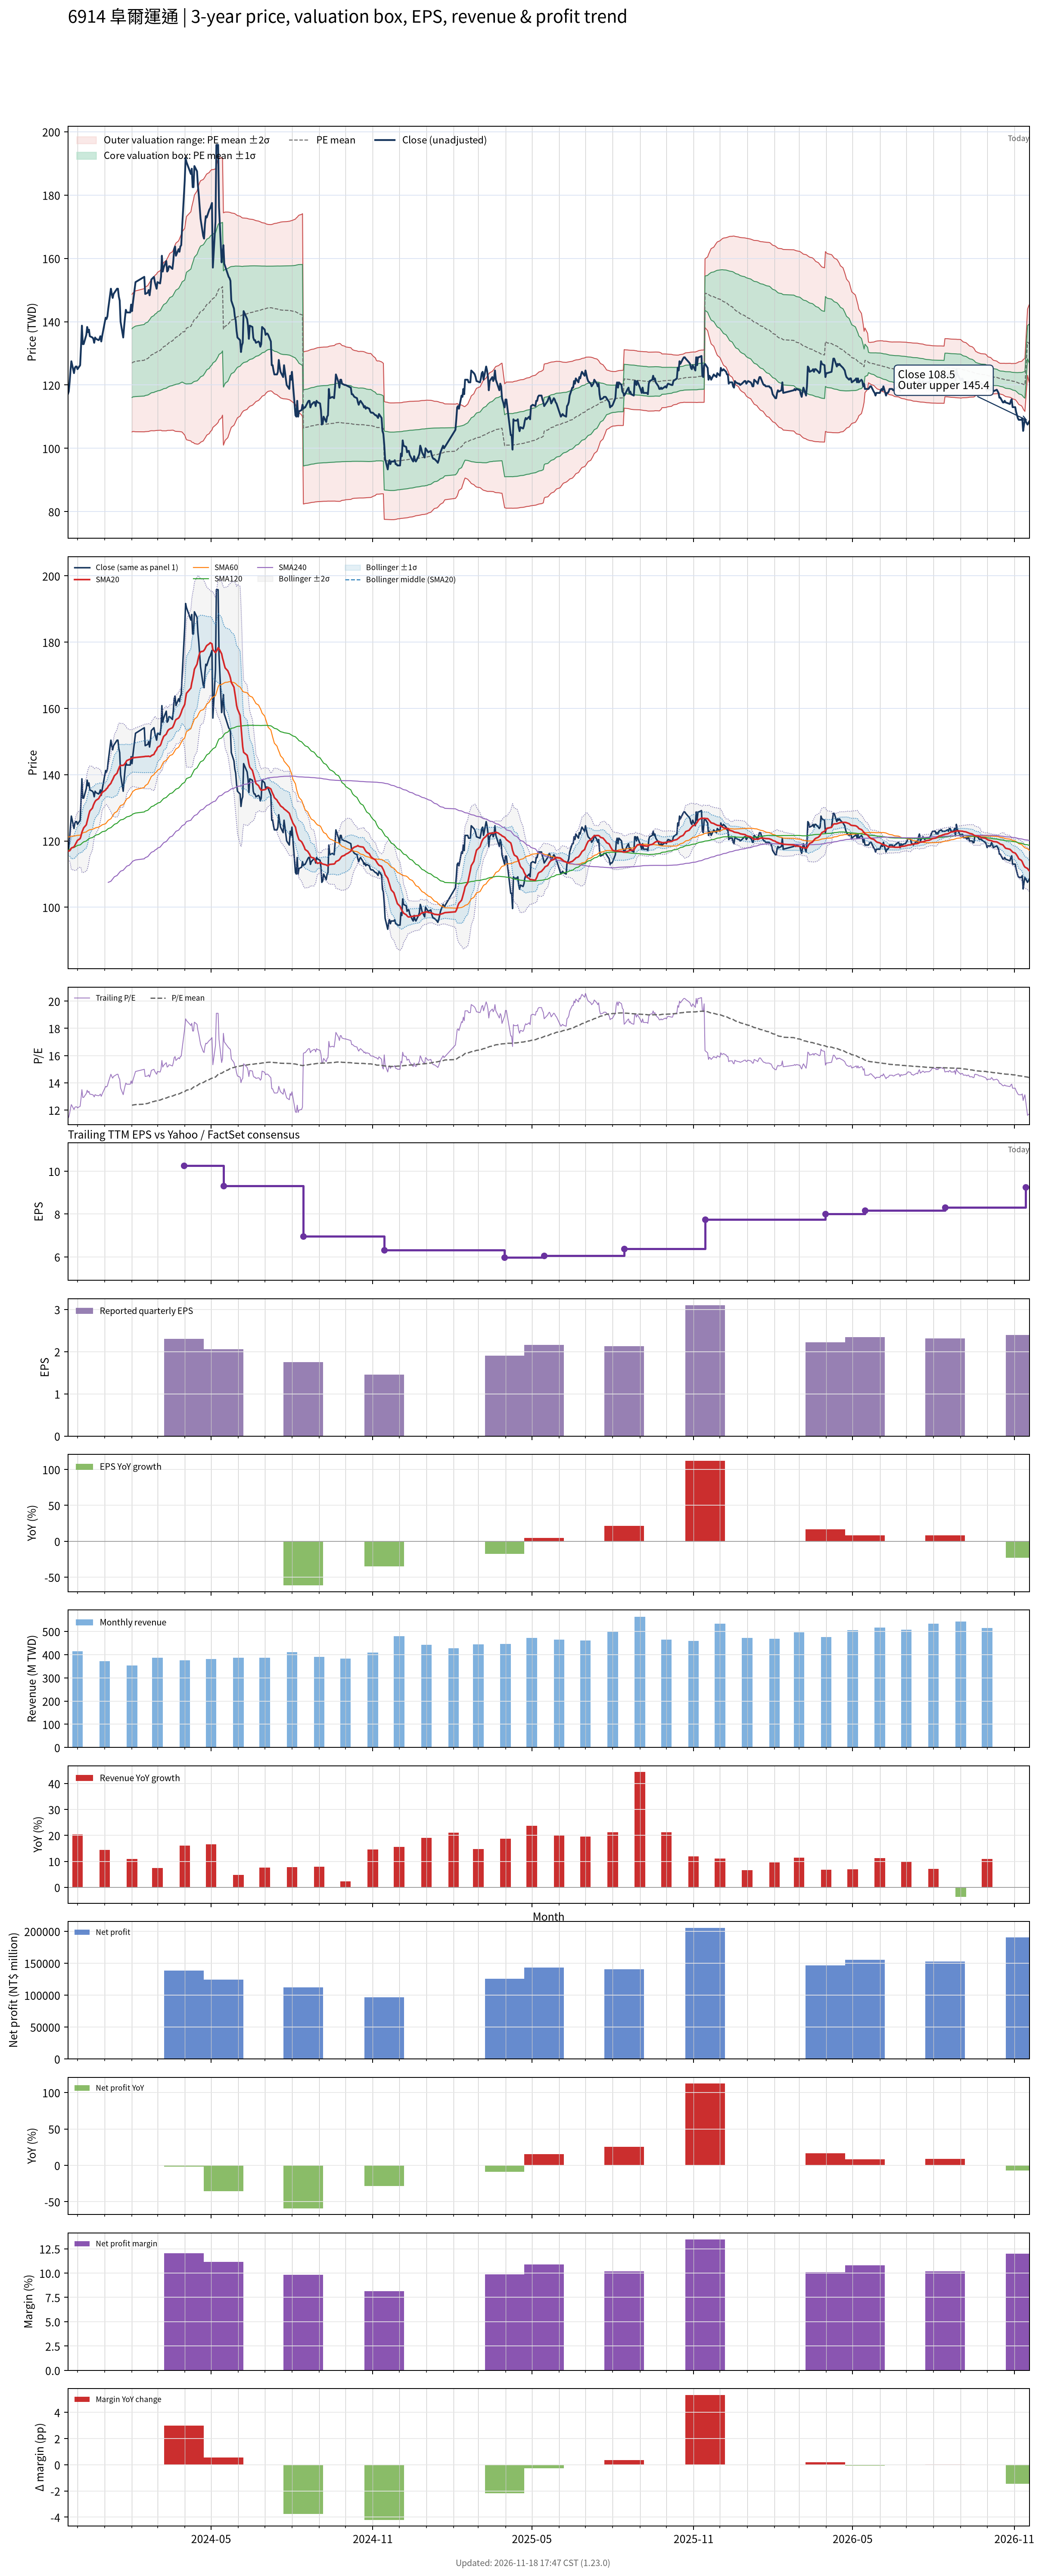

Data behind this chart, as committed beside it:
# chart-version: skill-stock-dynamic-val…
date, close, available_date, period_end, eps, ttm_eps, pe, pe_mean, pe_std, price_m2, price_m1, price_mean, price_p1, price_p2, forward_eps, forward_pe, forward_pe_mean, forward_pe_std, forward_price_m2, forward_price_m1, forward_price_mean, forward_price_p1, forward_price_p2, sma20
2023-11-20, 117.1, 2023-11-14, 2023-09-30, 2.25, 10.28, 11.39, , , , , , , , , , , , , , , , , 117.1
2023-11-21, 117.9, 2023-11-14, 2023-09-30, 2.25, 10.28, 11.47, , , , , , , , , , , , , , , , , 117
2023-11-22, 120.8, 2023-11-14, 2023-09-30, 2.25, 10.28, 11.75, , , , , , , , , , , , , , , , , 117
2023-11-23, 124.6, 2023-11-14, 2023-09-30, 2.25, 10.28, 12.12, , , , , , , , , , , , , , , , , 117.4
2023-11-24, 127.5, 2023-11-14, 2023-09-30, 2.25, 10.28, 12.4, , , , , , , , , , , , , , , , , 117.9
2023-11-27, 123.8, 2023-11-14, 2023-09-30, 2.25, 10.28, 12.03, , , , , , , , , , , , , , , , , 118.2
2023-11-28, 125.4, 2023-11-14, 2023-09-30, 2.25, 10.28, 12.2, , , , , , , , , , , , , , , , , 118.7
2023-11-29, 125.8, 2023-11-14, 2023-09-30, 2.25, 10.28, 12.24, , , , , , , , , , , , , , , , , 119.2
2023-11-30, 125.8, 2023-11-14, 2023-09-30, 2.25, 10.28, 12.24, , , , , , , , , , , , , , , , , 119.7
2023-12-01, 125, 2023-11-14, 2023-09-30, 2.25, 10.28, 12.16, , , , , , , , , , , , , , , , , 120.2
2023-12-04, 126.2, 2023-11-14, 2023-09-30, 2.25, 10.28, 12.28, , , , , , , , , , , , , , , , , 120.7
2023-12-05, 132.1, 2023-11-14, 2023-09-30, 2.25, 10.28, 12.84, , , , , , , , , , , , , , , , , 121.5
2023-12-06, 138.8, 2023-11-14, 2023-09-30, 2.25, 10.28, 13.49, , , , , , , , , , , , , , , , , 122.6
2023-12-07, 132.9, 2023-11-14, 2023-09-30, 2.25, 10.28, 12.93, , , , , , , , , , , , , , , , , 123.3
2023-12-08, 132.9, 2023-11-14, 2023-09-30, 2.25, 10.28, 12.93, , , , , , , , , , , , , , , , , 123.9
2023-12-11, 135.8, 2023-11-14, 2023-09-30, 2.25, 10.28, 13.21, , , , , , , , , , , , , , , , , 124.9
2023-12-12, 138.3, 2023-11-14, 2023-09-30, 2.25, 10.28, 13.45, , , , , , , , , , , , , , , , , 126
2023-12-13, 136.7, 2023-11-14, 2023-09-30, 2.25, 10.28, 13.29, , , , , , , , , , , , , , , , , 127
2023-12-14, 137.5, 2023-11-14, 2023-09-30, 2.25, 10.28, 13.37, , , , , , , , , , , , , , , , , 128.1
2023-12-15, 135.4, 2023-11-14, 2023-09-30, 2.25, 10.28, 13.17, , , , , , , , , , , , , , , , , 129
2023-12-18, 135, 2023-11-14, 2023-09-30, 2.25, 10.28, 13.13, , , , , , , , , , , , , , , , , 129.9
2023-12-19, 134.6, 2023-11-14, 2023-09-30, 2.25, 10.28, 13.09, , , , , , , , , , , , , , , , , 130.8
2023-12-20, 133.3, 2023-11-14, 2023-09-30, 2.25, 10.28, 12.97, , , , , , , , , , , , , , , , , 131.4
2023-12-21, 135, 2023-11-14, 2023-09-30, 2.25, 10.28, 13.13, , , , , , , , , , , , , , , , , 131.9
2023-12-22, 134.6, 2023-11-14, 2023-09-30, 2.25, 10.28, 13.09, , , , , , , , , , , , , , , , , 132.2
2023-12-25, 134.2, 2023-11-14, 2023-09-30, 2.25, 10.28, 13.05, , , , , , , , , , , , , , , , , 132.8
2023-12-26, 134.6, 2023-11-14, 2023-09-30, 2.25, 10.28, 13.09, , , , , , , , , , , , , , , , , 133.2
2023-12-27, 135.4, 2023-11-14, 2023-09-30, 2.25, 10.28, 13.17, , , , , , , , , , , , , , , , , 133.7
2023-12-28, 133.8, 2023-11-14, 2023-09-30, 2.25, 10.28, 13.01, , , , , , , , , , , , , , , , , 134.1
2023-12-29, 135.4, 2023-11-14, 2023-09-30, 2.25, 10.28, 13.17, , , , , , , , , , , , , , , , , 134.6
2024-01-02, 141.2, 2023-11-14, 2023-09-30, 2.25, 10.28, 13.74, , , , , , , , , , , , , , , , , 135.4
2024-01-03, 140.8, 2023-11-14, 2023-09-30, 2.25, 10.28, 13.7, , , , , , , , , , , , , , , , , 135.8
2024-01-04, 141.7, 2023-11-14, 2023-09-30, 2.25, 10.28, 13.78, , , , , , , , , , , , , , , , , 136
2024-01-05, 144.2, 2023-11-14, 2023-09-30, 2.25, 10.28, 14.02, , , , , , , , , , , , , , , , , 136.5
2024-01-08, 150.4, 2023-11-14, 2023-09-30, 2.25, 10.28, 14.63, , , , , , , , , , , , , , , , , 137.4
2024-01-09, 148.8, 2023-11-14, 2023-09-30, 2.25, 10.28, 14.47, , , , , , , , , , , , , , , , , 138
2024-01-10, 147.5, 2023-11-14, 2023-09-30, 2.25, 10.28, 14.34, , , , , , , , , , , , , , , , , 138.5
2024-01-11, 148.8, 2023-11-14, 2023-09-30, 2.25, 10.28, 14.47, , , , , , , , , , , , , , , , , 139.1
2024-01-12, 149.2, 2023-11-14, 2023-09-30, 2.25, 10.28, 14.51, , , , , , , , , , , , , , , , , 139.7
2024-01-15, 150.4, 2023-11-14, 2023-09-30, 2.25, 10.28, 14.63, , , , , , , , , , , , , , , , , 140.4
2024-01-16, 150.4, 2023-11-14, 2023-09-30, 2.25, 10.28, 14.63, , , , , , , , , , , , , , , , , 141.2
2024-01-17, 147.9, 2023-11-14, 2023-09-30, 2.25, 10.28, 14.38, , , , , , , , , , , , , , , , , 141.9
2024-01-18, 146.7, 2023-11-14, 2023-09-30, 2.25, 10.28, 14.26, , , , , , , , , , , , , , , , , 142.5
2024-01-19, 140, 2023-11-14, 2023-09-30, 2.25, 10.28, 13.61, , , , , , , , , , , , , , , , , 142.8
2024-01-22, 135, 2023-11-14, 2023-09-30, 2.25, 10.28, 13.13, , , , , , , , , , , , , , , , , 142.8
2024-01-23, 138.3, 2023-11-14, 2023-09-30, 2.25, 10.28, 13.45, , , , , , , , , , , , , , , , , 143
2024-01-24, 141.2, 2023-11-14, 2023-09-30, 2.25, 10.28, 13.74, , , , , , , , , , , , , , , , , 143.4
2024-01-25, 143.8, 2023-11-14, 2023-09-30, 2.25, 10.28, 13.98, , , , , , , , , , , , , , , , , 143.8
2024-01-26, 142.9, 2023-11-14, 2023-09-30, 2.25, 10.28, 13.9, , , , , , , , , , , , , , , , , 144.2
2024-01-29, 142.9, 2023-11-14, 2023-09-30, 2.25, 10.28, 13.9, , , , , , , , , , , , , , , , , 144.6
2024-01-30, 142.9, 2023-11-14, 2023-09-30, 2.25, 10.28, 13.9, , , , , , , , , , , , , , , , , 144.7
2024-01-31, 145.4, 2023-11-14, 2023-09-30, 2.25, 10.28, 14.14, , , , , , , , , , , , , , , , , 144.9
2024-02-01, 143.3, 2023-11-14, 2023-09-30, 2.25, 10.28, 13.94, 12.34, 1.057, 105.2, 116, 126.9, 137.8, 148.6, , , , , , , , , , 145
2024-02-02, 145.8, 2023-11-14, 2023-09-30, 2.25, 10.28, 14.18, 12.37, 1.063, 105.3, 116.3, 127.2, 138.1, 149, , , , , , , , , , 145.1
2024-02-05, 152.5, 2023-11-14, 2023-09-30, 2.25, 10.28, 14.83, 12.4, 1.082, 105.2, 116.4, 127.5, 138.6, 149.7, , , , , , , , , , 145.2
2024-02-15, 154.2, 2023-11-14, 2023-09-30, 2.25, 10.28, 14.99, 12.43, 1.1, 105.2, 116.5, 127.8, 139.1, 150.4, , , , , , , , , , 145.5
2024-02-16, 148.8, 2023-11-14, 2023-09-30, 2.25, 10.28, 14.47, 12.46, 1.11, 105.3, 116.7, 128.1, 139.5, 150.9, , , , , , , , , , 145.5
2024-02-19, 149.2, 2023-11-14, 2023-09-30, 2.25, 10.28, 14.51, 12.48, 1.121, 105.3, 116.8, 128.4, 139.9, 151.4, , , , , , , , , , 145.5
2024-02-20, 150, 2023-11-14, 2023-09-30, 2.25, 10.28, 14.59, 12.51, 1.133, 105.3, 117, 128.6, 140.3, 151.9, , , , , , , , , , 145.6
... 667 more rows
